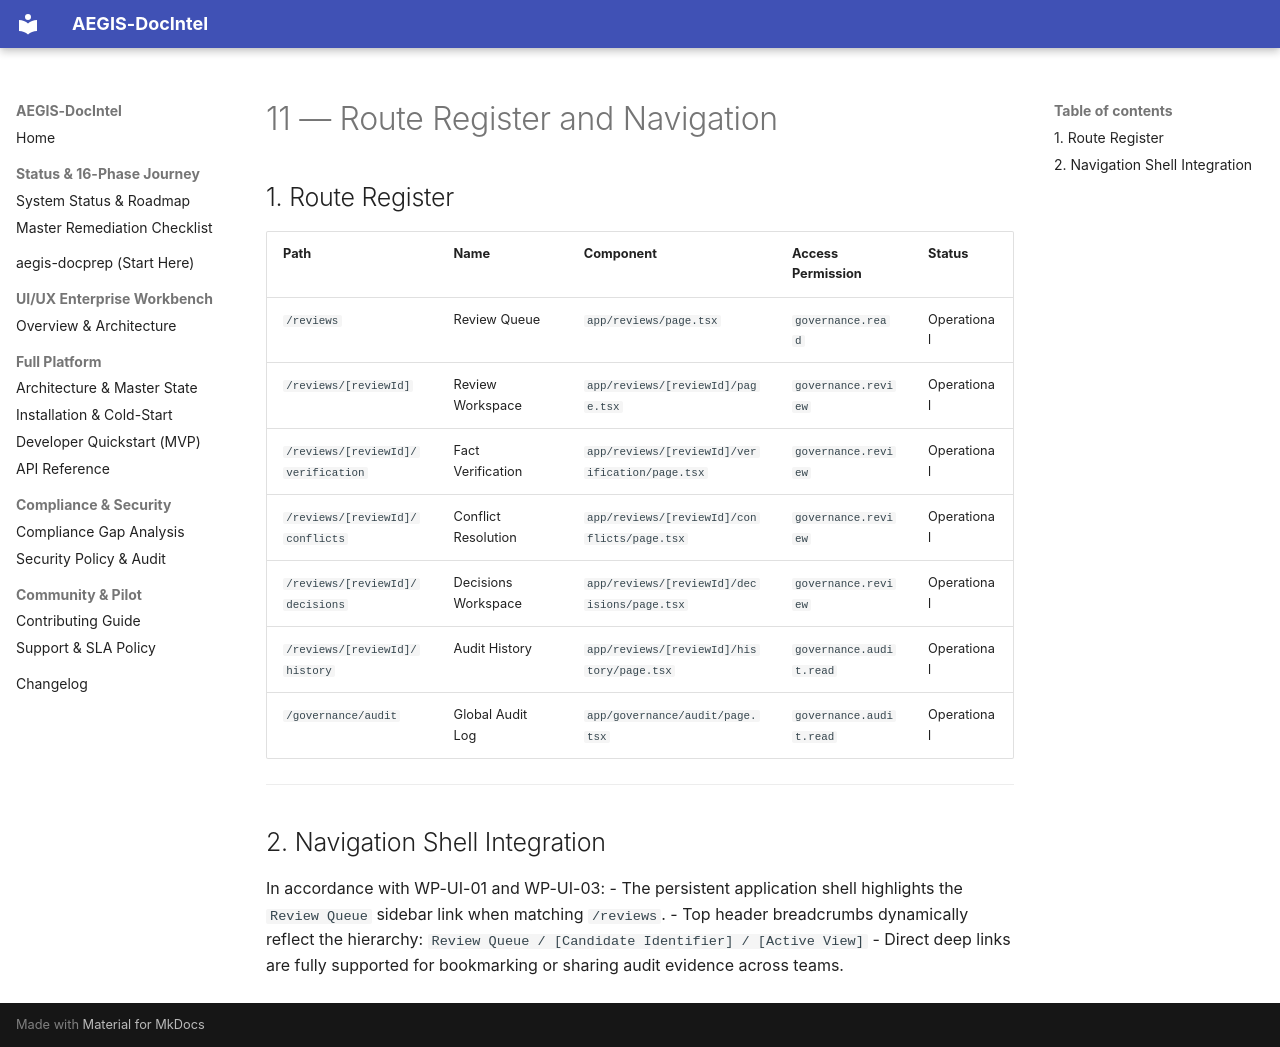

repository: SahilKhutey/AEGIS-DocIntel · page: ui-ux/wp-ui-06-governance-workspace/11-route-register-and-navigation/index.html · generator: mkdocs

# 11 — Route Register and Navigation

## 1. Route Register

| Path | Name | Component | Access Permission | Status |
| :--- | :--- | :--- | :--- | :--- |
| `/reviews` | Review Queue | `app/reviews/page.tsx` | `governance.read` | Operational |
| `/reviews/[reviewId]` | Review Workspace | `app/reviews/[reviewId]/page.tsx` | `governance.review` | Operational |
| `/reviews/[reviewId]/verification` | Fact Verification | `app/reviews/[reviewId]/verification/page.tsx` | `governance.review` | Operational |
| `/reviews/[reviewId]/conflicts` | Conflict Resolution | `app/reviews/[reviewId]/conflicts/page.tsx` | `governance.review` | Operational |
| `/reviews/[reviewId]/decisions` | Decisions Workspace | `app/reviews/[reviewId]/decisions/page.tsx` | `governance.review` | Operational |
| `/reviews/[reviewId]/history` | Audit History | `app/reviews/[reviewId]/history/page.tsx` | `governance.audit.read` | Operational |
| `/governance/audit` | Global Audit Log | `app/governance/audit/page.tsx` | `governance.audit.read` | Operational |

---

## 2. Navigation Shell Integration

In accordance with WP-UI-01 and WP-UI-03:
- The persistent application shell highlights the `Review Queue` sidebar link when matching `/reviews`.
- Top header breadcrumbs dynamically reflect the hierarchy:
  `Review Queue / [Candidate Identifier] / [Active View]`
- Direct deep links are fully supported for bookmarking or sharing audit evidence across teams.
